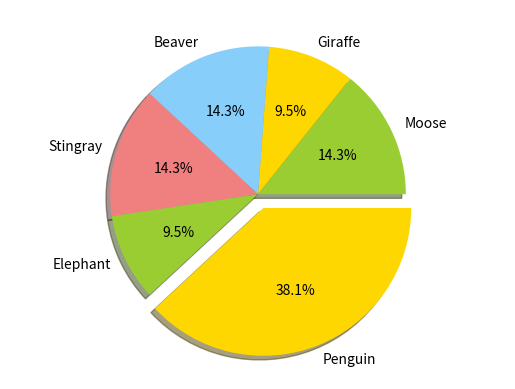

Source code (Python):
from matplotlib import pyplot as plot
import numpy

animals = ["Moose", "Giraffe", "Beaver", "Stingray", "Elephant", "Penguin"]
counts = [3, 2, 3, 3, 2, 8]

plot.axis("equal")
colors = ["yellowgreen", "gold", "lightskyblue", "lightcoral"]
explode = [0, 0, 0, 0, 0, 0.1]
plot.pie(counts, labels=animals, shadow=True, autopct="%1.1f%%", colors=colors, explode=explode)

plot.show()
